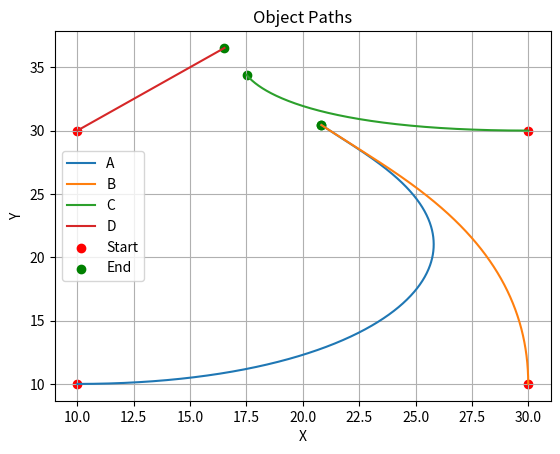

Source code (Python):
import math
import matplotlib.pyplot as plt

def distance(a, b):
    return math.sqrt((b[0] - a[0]) ** 2 + (b[1] - a[1]) ** 2)

# Initialize the Position
a = (10, 10)
b = (30, 10)
c = (30, 30)
d = (10, 30)
target = (30, 50)

# Initialize the velocities
va = 35
vb = 25
vc = 15
vd = 10

# Initialize the time and time increment
time = 0
delt = 0.001

# Create empty lists to store the positions
path_a = [a]
path_b = [b]
path_c = [c]
path_d = [d]

print("   t           A                B                C               D")
print("--------------------------------------------------------------------------")

while True:
    # Calculate the distances between the objects
    distance_AB = distance(a, b)
    distance_BC = distance(b, c)
    distance_CD = distance(c, d)
    distance_DC = distance(d, target)

    # Update the positions of the objects
    a = (a[0] + va * delt * (b[0] - a[0]) / distance_AB, a[1] + va * delt * (b[1] - a[1]) / distance_AB)
    b = (b[0] - vb * delt * (b[0] - c[0]) / distance_BC, b[1] + vb * delt * (c[1] - b[1]) / distance_BC)
    c = (c[0] - vc * delt * (c[0] - d[0]) / distance_CD, c[1] - vc * delt * (c[1] - d[1]) / distance_CD)
    d = (d[0] + vd * delt * (target[0] - d[0]) / distance_DC, d[1] + vd * delt * (target[1] - d[1]) / distance_DC)
    
    
    # Append the positions to the path lists
    path_a.append(a)
    path_b.append(b)
    path_c.append(c)
    path_d.append(d)
    
    print(f"{time:.3f}   {a[0]:.3f}, {a[1]:.3f}   {b[0]:.3f}, {b[1]:.3f}   {c[0]:.3f}, {c[1]:.3f}   {d[0]:.3f}, {d[1]:.3f}")


    # Check if any of the objects have been hit
    if distance_AB < 0.005:
        print("A hits B")
        break
    elif distance_BC < 0.005:
        print("B hits C")
        break
    elif distance_CD < 0.005:
        print("C hits D")
        break
    elif distance_DC < 0.005:
        print("D hits A")
        break

    # Increase the time
    time += delt


# Extract x and y coordinates from the path lists
path_a_x, path_a_y = zip(*path_a)
path_b_x, path_b_y = zip(*path_b)
path_c_x, path_c_y = zip(*path_c)
path_d_x, path_d_y = zip(*path_d)

# Plot the paths
plt.plot(path_a_x, path_a_y, label='A')
plt.plot(path_b_x, path_b_y, label='B')
plt.plot(path_c_x, path_c_y, label='C')
plt.plot(path_d_x, path_d_y, label='D')
plt.scatter(path_a_x[0], path_a_y[0], color='red', marker='o', label='Start')
plt.scatter(path_a_x[-1], path_a_y[-1], color='green', marker='o', label='End')
plt.scatter(path_b_x[0], path_b_y[0], color='red', marker='o')
plt.scatter(path_b_x[-1], path_b_y[-1], color='green', marker='o')
plt.scatter(path_c_x[0], path_c_y[0], color='red', marker='o')
plt.scatter(path_c_x[-1], path_c_y[-1], color='green', marker='o')
plt.scatter(path_d_x[0], path_d_y[0], color='red', marker='o')
plt.scatter(path_d_x[-1], path_d_y[-1], color='green', marker='o')
plt.xlabel('X')
plt.ylabel('Y')
plt.title('Object Paths')
plt.legend()
plt.grid(True)
plt.show()
